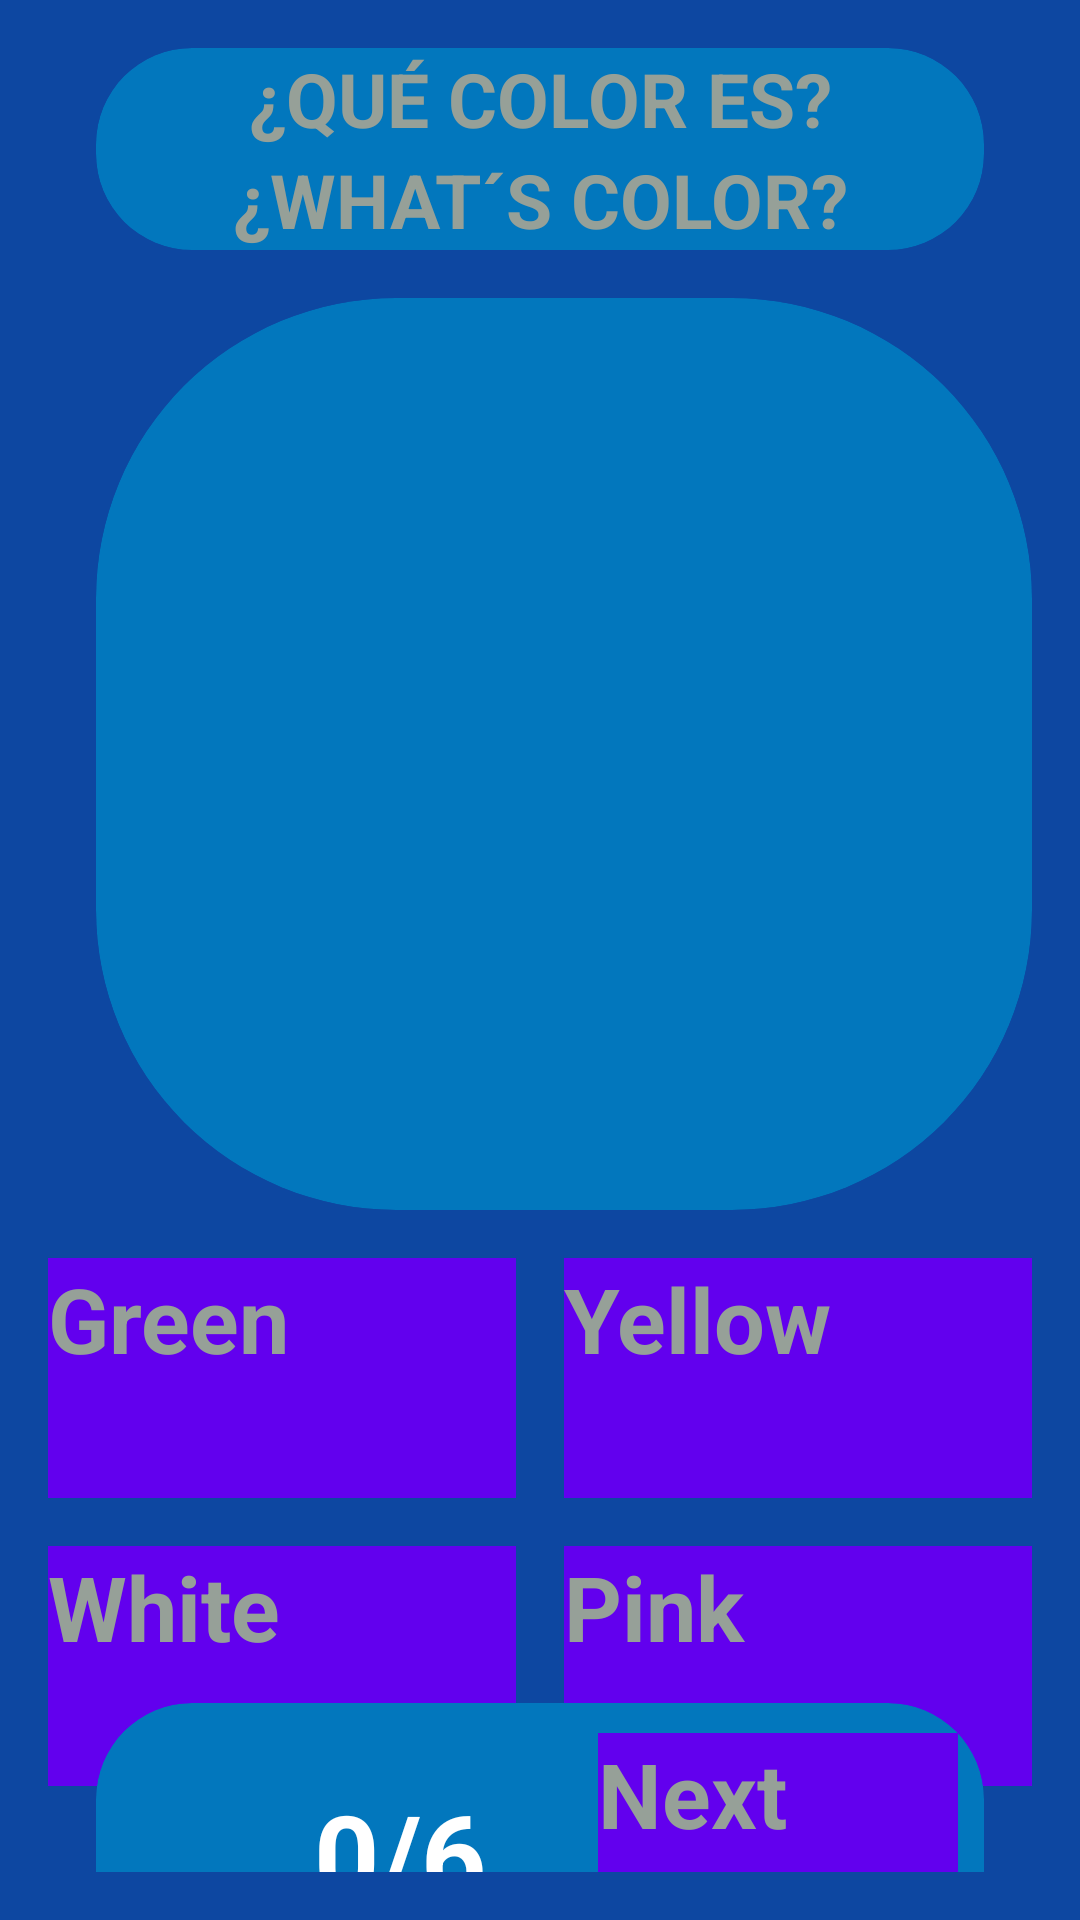

Write the Android layout XML for this screen, with the resource values it uses.
<!-- AndroidManifest.xml: application theme Theme.AppEnglish -->
<!-- res/layout/activity_play_color_green.xml -->
<?xml version="1.0" encoding="utf-8"?>
<androidx.constraintlayout.widget.ConstraintLayout xmlns:android="http://schemas.android.com/apk/res/android"
    xmlns:app="http://schemas.android.com/apk/res-auto"
    xmlns:tools="http://schemas.android.com/tools"
    android:layout_width="match_parent"
    android:layout_height="match_parent"
    android:background="@color/background_app"
    android:paddingHorizontal="16dp"
    android:paddingVertical="16dp"
    tools:context=".ActivityPlayColorGreen">

    <androidx.cardview.widget.CardView
        android:id="@+id/viewText2"
        android:layout_width="match_parent"
        android:layout_height="wrap_content"
        android:layout_marginEnd="16dp"
        android:layout_marginStart="16dp"
        app:cardBackgroundColor="@color/todo_background_card"
        app:cardCornerRadius="32dp"
        app:layout_constraintStart_toStartOf="parent"
        tools:ignore="MissingConstraints">


        <androidx.appcompat.widget.LinearLayoutCompat
            android:layout_width="match_parent"
            android:layout_height="match_parent"
            android:gravity="center"
            android:orientation="vertical">

            <TextView
                android:layout_width="match_parent"
                android:layout_height="wrap_content"
                android:text="¿Qué color es?"
                android:textAllCaps="true"
                android:textColor="@color/title_text"
                android:textSize="25sp"
                android:textStyle="bold"
                android:gravity="center"
                />
            <TextView
                android:layout_width="match_parent"
                android:layout_height="wrap_content"
                android:text="¿what´s color?"
                android:textAllCaps="true"
                android:textColor="@color/title_text"
                android:textSize="25sp"
                android:textStyle="bold"
                android:gravity="center"/>

        </androidx.appcompat.widget.LinearLayoutCompat>
    </androidx.cardview.widget.CardView>

    <androidx.cardview.widget.CardView
        android:id="@+id/viewColorCard"
        android:layout_width="0dp"
        android:layout_height="wrap_content"
        android:layout_marginEnd="0dp"
        android:layout_marginStart="16dp"
        android:layout_marginTop="16dp"
        app:cardBackgroundColor="@color/todo_background_card"
        app:cardCornerRadius="100dp"
        app:layout_constraintStart_toStartOf="parent"
        app:layout_constraintEnd_toEndOf="parent"
        app:layout_constraintTop_toBottomOf="@id/viewText2"
        tools:ignore="MissingConstraints">

        <androidx.appcompat.widget.LinearLayoutCompat
            android:layout_width="match_parent"
            android:layout_height="wrap_content"
            android:gravity="center"
            android:orientation="vertical">

            <ImageView
                android:layout_width="300dp"
                android:layout_height="300dp"
                android:layout_marginBottom="8dp"
                android:src="@drawable/color_android"
                app:tint="@color/green"
                android:layout_margin="@dimen/cardview_default_radius"
                />
        </androidx.appcompat.widget.LinearLayoutCompat>
    </androidx.cardview.widget.CardView>

    <Button
        android:id="@+id/btnPlayOptGreen"
        android:layout_width="0dp"
        android:layout_height="80dp"
        android:background="@color/button_1"
        android:text="@string/Verde"
        android:layout_marginTop="16sp"
        android:layout_marginEnd="16sp"
        app:layout_constraintTop_toBottomOf="@id/viewColorCard"
        app:layout_constraintEnd_toStartOf="@id/btnPlayOptYellow"
        app:layout_constraintStart_toStartOf="parent"
        android:textColor="@color/title_text"
        android:textSize="30sp"
        android:textStyle="bold"/>

    <Button
        android:id="@+id/btnPlayOptYellow"
        android:layout_width="0dp"
        android:layout_height="80dp"
        android:background="@color/button_1"
        android:text="@string/Amarillo"
        android:layout_marginTop="16sp"
        app:layout_constraintTop_toBottomOf="@id/viewColorCard"
        app:layout_constraintEnd_toEndOf="parent"
        app:layout_constraintStart_toEndOf="@id/btnPlayOptGreen"
        android:textColor="@color/title_text"
        android:textSize="30sp"
        android:textStyle="bold"/>

    <Button
        android:id="@+id/btnPlayOptWhite"
        android:layout_width="0dp"
        android:layout_height="80dp"
        android:background="@color/button_1"
        android:text="@string/Blanco"
        android:layout_marginTop="16sp"
        app:layout_constraintTop_toBottomOf="@id/btnPlayOptGreen"
        app:layout_constraintStart_toStartOf= "parent"
        app:layout_constraintEnd_toStartOf="@id/btnPlayOptPink"
        android:textColor="@color/title_text"
        android:textSize="30sp"
        android:layout_marginEnd="16sp"
        android:textStyle="bold"/>

    <Button
        android:id="@+id/btnPlayOptPink"
        android:layout_width="0dp"
        android:layout_height="80dp"
        android:background="@color/button_1"
        android:text="@string/Rosado"
        android:layout_marginTop="16sp"
        app:layout_constraintTop_toBottomOf="@id/btnPlayOptYellow"
        app:layout_constraintEnd_toEndOf= "parent"
        app:layout_constraintStart_toEndOf="@id/btnPlayOptWhite"
        android:textColor="@color/title_text"
        android:textSize="30sp"
        android:textStyle="bold"/>

    <androidx.cardview.widget.CardView
        android:id="@+id/viewScore"
        android:layout_width="match_parent"
        android:layout_height="100dp"
        android:layout_marginEnd="16dp"
        android:layout_marginStart="16dp"
        android:layout_marginTop="16dp"
        app:cardBackgroundColor="@color/todo_background_card"
        app:cardCornerRadius="32dp"
        app:layout_constraintBottom_toBottomOf="parent"
        app:layout_constraintTop_toBottomOf="@id/btnPlayOptPink"

        >

        <androidx.appcompat.widget.LinearLayoutCompat
            android:layout_width="match_parent"
            android:layout_height="match_parent"
            android:gravity="center"
            android:orientation="horizontal">

            <ImageView
                android:layout_width="60dp"
                android:layout_height="60dp"
                android:layout_marginBottom="8dp"
                android:src="@drawable/like"
                android:layout_margin="@dimen/cardview_default_radius"
                />
            <TextView
                android:id="@+id/tvScoreGood"
                android:layout_width="wrap_content"
                android:layout_height="wrap_content"
                android:text="0"
                android:textColor="@color/white"
                android:textSize="38sp"
                android:textStyle="bold" />

            <TextView

                android:layout_width="wrap_content"
                android:layout_height="wrap_content"
                android:text="/6    "
                android:textColor="@color/white"
                android:textSize="38sp"
                android:textStyle="bold" />

            <Button
                android:id="@+id/btnPlayNext"
                android:layout_width="120dp"
                android:layout_height="80dp"
                android:background="@color/button_1"
                android:text="@string/Siguiente"
                android:textColor="@color/title_text"
                android:textSize="30sp"
                android:textStyle="bold"/>

        </androidx.appcompat.widget.LinearLayoutCompat>
    </androidx.cardview.widget.CardView>

</androidx.constraintlayout.widget.ConstraintLayout>
<!-- resources referenced by this layout -->
<resources>
  <color name="background_app">#0D47A1</color>
  <color name="button_1">#FF6200EE</color>
  <color name="green">#4A9E0F</color>
  <color name="title_text">#96A098</color>
  <color name="todo_background_card">#0277BD</color>
  <color name="white">#FFFFFFFF</color>
  <string name="Amarillo">Yellow</string>
  <string name="Blanco">White</string>
  <string name="Rosado">Pink</string>
  <string name="Siguiente">Next</string>
  <string name="Verde">Green</string>
  <style name="Theme.AppEnglish" parent="Base.Theme.AppEnglish">
          
          <item name="android:navigationBarColor">@android:color/transparent</item>
          <item name="android:statusBarColor">@android:color/transparent</item>
          <item name="android:windowLightStatusBar">?attr/isLightTheme</item>
      </style>
</resources>
